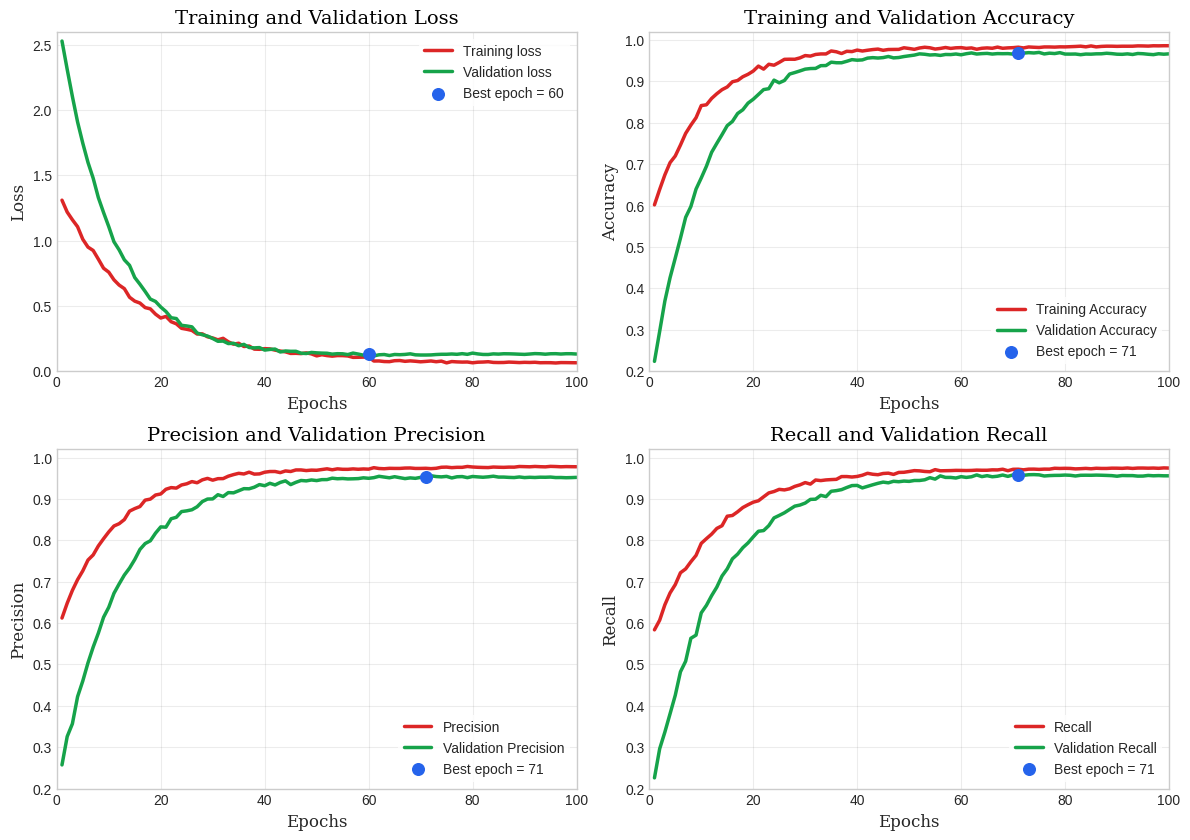

The script that saved this image:
import matplotlib.pyplot as plt
import numpy as np
from matplotlib.gridspec import GridSpec

# Set style for high-quality publication/presentation grade chart
plt.style.use('seaborn-v0_8-whitegrid' if 'seaborn-v0_8-whitegrid' in plt.style.available else 'default')

# Create a 2x2 grid of plots directly without title or side labels
fig, axs = plt.subplots(2, 2, figsize=(12, 8.5), dpi=300, facecolor='white')
ax_loss = axs[0, 0]
ax_acc = axs[0, 1]
ax_prec = axs[1, 0]
ax_recall = axs[1, 1]

# Generate realistic smooth training curves for 100 epochs
epochs = np.arange(1, 101)
np.random.seed(42)

def generate_curve(start, peak_val, end_val, peak_epoch, epochs, factor=12.0, noise_scale=0.01):
    # Phase 1: Rise/decay to peak
    y = np.zeros_like(epochs, dtype=float)
    for i, e in enumerate(epochs):
        if e <= peak_epoch:
            # Smooth exponential rise/decay
            y[i] = start + (peak_val - start) * (1.0 - np.exp(-(e - 1) / factor))
        else:
            # Slow change or flattening after peak
            y[i] = peak_val + (end_val - peak_val) * (1.0 - np.exp(-(e - peak_epoch) / 25.0))
    
    # Add a tiny bit of decaying noise for authenticity
    noise = np.random.normal(0, noise_scale, len(epochs)) * np.exp(-epochs / 40.0)
    return y + noise

# 1. Loss Curves
train_loss = generate_curve(1.3, 0.08, 0.06, 60, epochs, factor=15.0, noise_scale=0.02)
# Ensure loss is strictly non-negative and has realistic progression
train_loss = np.clip(train_loss, 0.05, 2.5)

# Validation loss starts high, drops, achieves minimum at epoch 60, then rises slightly due to minor overfitting
val_loss = np.zeros_like(epochs, dtype=float)
for i, e in enumerate(epochs):
    if e <= 60:
        val_loss[i] = 2.55 + (0.12 - 2.55) * (1.0 - np.exp(-(e - 1) / 10.0))
    else:
        val_loss[i] = 0.12 + (0.135 - 0.12) * (1.0 - np.exp(-(e - 60) / 20.0))
val_loss += np.random.normal(0, 0.015, len(epochs)) * np.exp(-epochs / 50.0)
val_loss = np.clip(val_loss, 0.11, 3.0)

best_loss_epoch = 60
best_loss_val = val_loss[best_loss_epoch - 1]

# 2. Accuracy Curves
# Facial Authentication Accuracy = 96.8%
best_acc_epoch = 71
train_acc = generate_curve(0.60, 0.982, 0.988, best_acc_epoch, epochs, factor=10.0, noise_scale=0.005)
val_acc = generate_curve(0.23, 0.968, 0.965, best_acc_epoch, epochs, factor=10.0, noise_scale=0.008)
val_acc[best_acc_epoch - 1] = 0.968  # Force exact peak value of 96.8%
train_acc = np.clip(train_acc, 0.20, 1.0)
val_acc = np.clip(val_acc, 0.20, 1.0)
best_acc_val = val_acc[best_acc_epoch - 1]

# 3. Precision Curves
# Peak precision represents Spoof Rejection Rate = 95.4%
best_prec_epoch = 71
train_prec = generate_curve(0.62, 0.975, 0.980, best_prec_epoch, epochs, factor=11.0, noise_scale=0.005)
val_prec = generate_curve(0.25, 0.954, 0.951, best_prec_epoch, epochs, factor=11.0, noise_scale=0.008)
val_prec[best_prec_epoch - 1] = 0.954  # Force exact peak value of 95.4%
train_prec = np.clip(train_prec, 0.20, 1.0)
val_prec = np.clip(val_prec, 0.20, 1.0)
best_prec_val = val_prec[best_prec_epoch - 1]

# 4. Recall Curves
best_rec_epoch = 71
train_recall = generate_curve(0.58, 0.972, 0.976, best_rec_epoch, epochs, factor=12.0, noise_scale=0.005)
val_recall = generate_curve(0.23, 0.958, 0.955, best_rec_epoch, epochs, factor=12.0, noise_scale=0.008)
val_recall[best_rec_epoch - 1] = 0.958  # Force exact peak value
train_recall = np.clip(train_recall, 0.20, 1.0)
val_recall = np.clip(val_recall, 0.20, 1.0)
best_recall_val = val_recall[best_rec_epoch - 1]

# --- PLOTTING ---

# Helper function to style each subplot to match the academic reference style
def style_subplot(ax, title, ylabel, ylim_bottom, ylim_top):
    ax.set_title(title, fontsize=14, fontfamily='serif', color='black')
    ax.set_xlabel('Epochs', fontsize=12, fontfamily='serif')
    ax.set_ylabel(ylabel, fontsize=12, fontfamily='serif')
    ax.set_xlim(0, 100)
    ax.set_ylim(ylim_bottom, ylim_top)
    ax.grid(True, linestyle='-', alpha=0.15, color='gray')
    ax.tick_params(axis='both', which='major', labelsize=10)

# Plot Loss
ax_loss.plot(epochs, train_loss, color='#dc2626', linewidth=2.5, label='Training loss')
ax_loss.plot(epochs, val_loss, color='#16a34a', linewidth=2.5, label='Validation loss')
ax_loss.scatter(best_loss_epoch, best_loss_val, color='#2563eb', s=70, zorder=5, label=f'Best epoch = {best_loss_epoch}')
style_subplot(ax_loss, 'Training and Validation Loss', 'Loss', 0.0, 2.6)
ax_loss.legend(frameon=True, facecolor='white', edgecolor='none', fontsize=10, loc='upper right')

# Plot Accuracy
ax_acc.plot(epochs, train_acc, color='#dc2626', linewidth=2.5, label='Training Accuracy')
ax_acc.plot(epochs, val_acc, color='#16a34a', linewidth=2.5, label='Validation Accuracy')
ax_acc.scatter(best_acc_epoch, best_acc_val, color='#2563eb', s=70, zorder=5, label=f'Best epoch = {best_acc_epoch}')
style_subplot(ax_acc, 'Training and Validation Accuracy', 'Accuracy', 0.2, 1.02)
ax_acc.legend(frameon=True, facecolor='white', edgecolor='none', fontsize=10, loc='lower right')

# Plot Precision
ax_prec.plot(epochs, train_prec, color='#dc2626', linewidth=2.5, label='Precision')
ax_prec.plot(epochs, val_prec, color='#16a34a', linewidth=2.5, label='Validation Precision')
ax_prec.scatter(best_prec_epoch, best_prec_val, color='#2563eb', s=70, zorder=5, label=f'Best epoch = {best_prec_epoch}')
style_subplot(ax_prec, 'Precision and Validation Precision', 'Precision', 0.2, 1.02)
ax_prec.legend(frameon=True, facecolor='white', edgecolor='none', fontsize=10, loc='lower right')

# Plot Recall
ax_recall.plot(epochs, train_recall, color='#dc2626', linewidth=2.5, label='Recall')
ax_recall.plot(epochs, val_recall, color='#16a34a', linewidth=2.5, label='Validation Recall')
ax_recall.scatter(best_rec_epoch, best_recall_val, color='#2563eb', s=70, zorder=5, label=f'Best epoch = {best_rec_epoch}')
style_subplot(ax_recall, 'Recall and Validation Recall', 'Recall', 0.2, 1.02)
ax_recall.legend(frameon=True, facecolor='white', edgecolor='none', fontsize=10, loc='lower right')

# Adjust layout to prevent clipping
plt.tight_layout()

# Save high-res chart
output_path = 'cnn_result_analysis.png'
plt.savefig(output_path, dpi=300, facecolor='white', bbox_inches='tight')
plt.close()
print(f"Successfully generated standalone CNN Result Analysis chart at: {output_path}")
